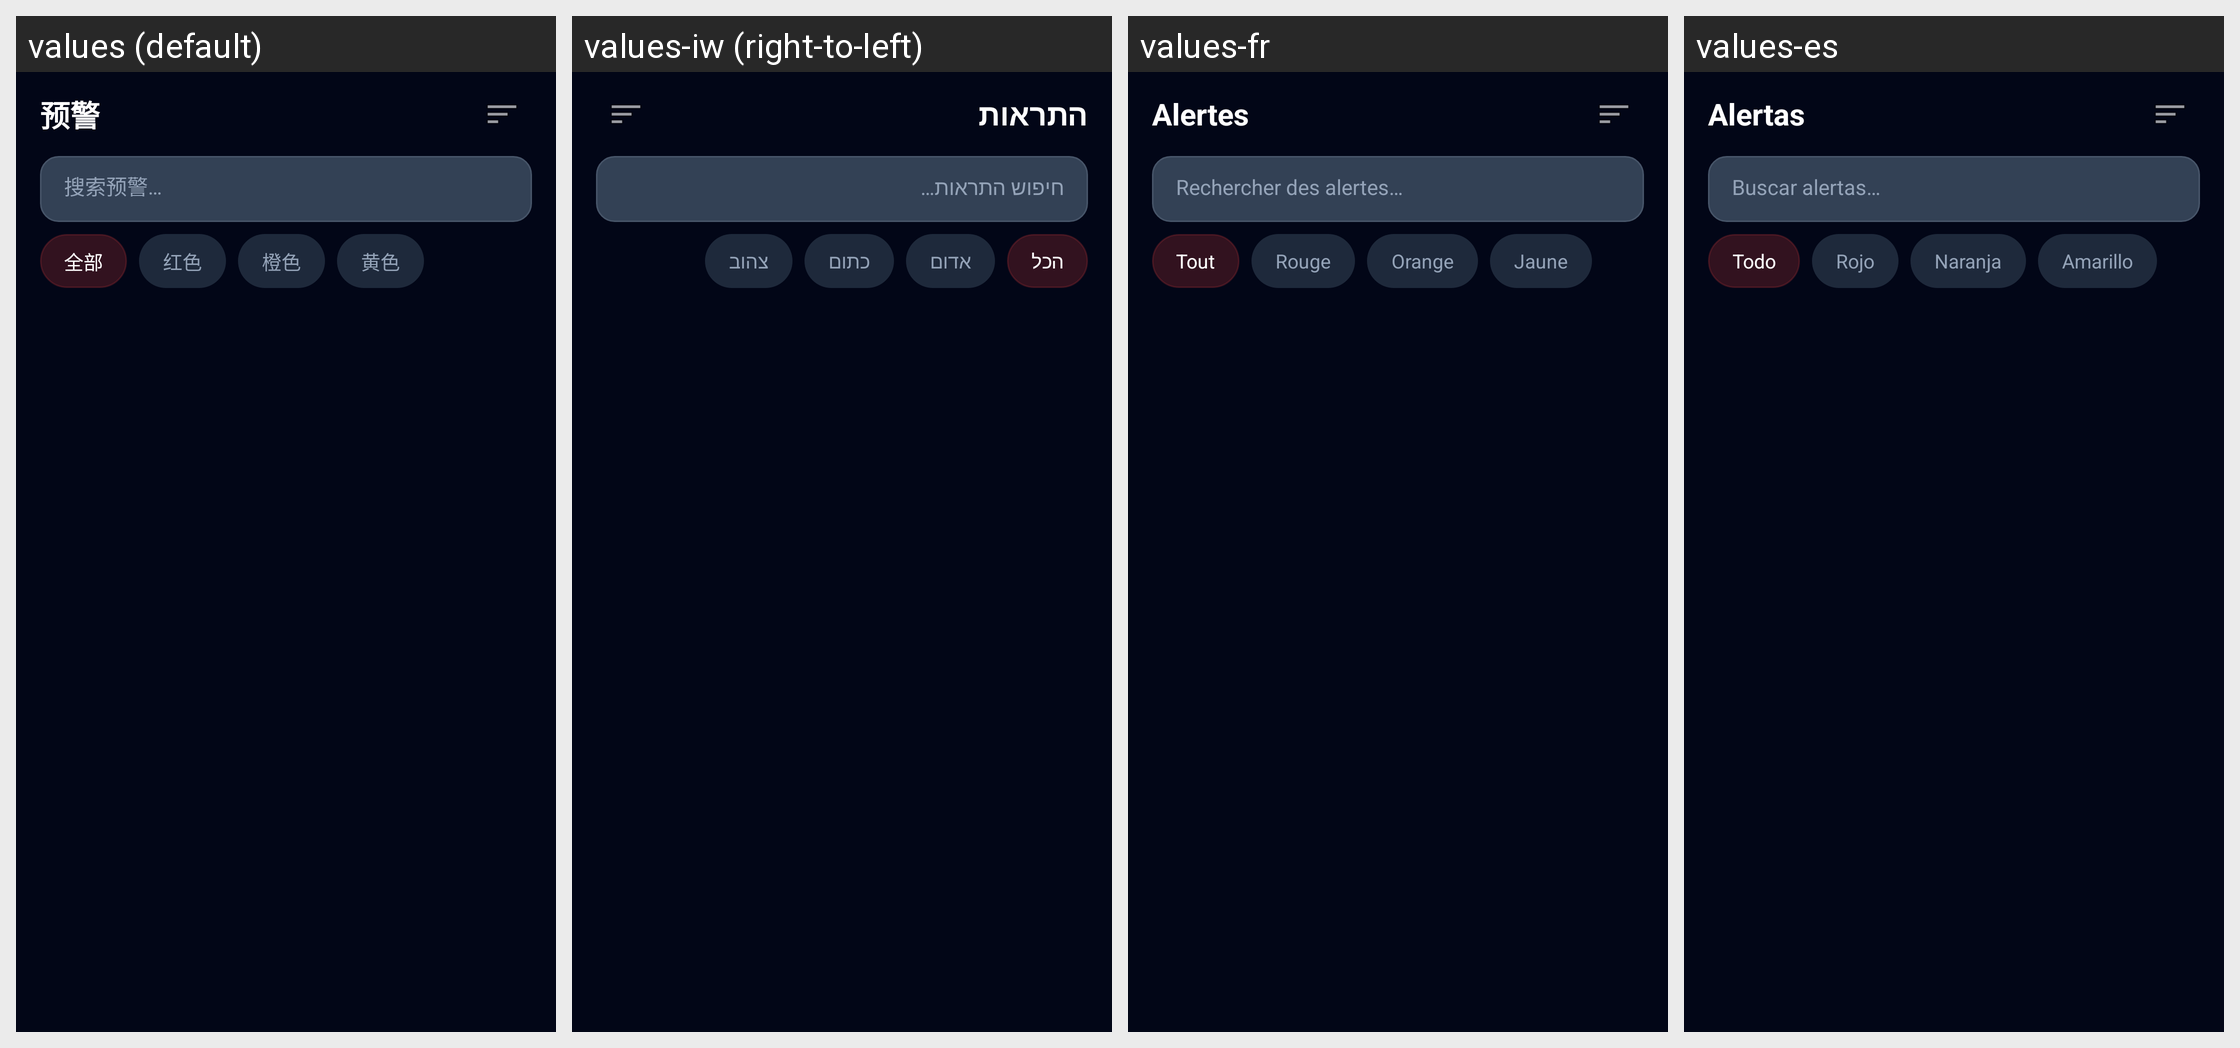

Locale-by-locale string values for the Android screen shown in this grid:
Android screen res/layout/fragment_alert_history.xml rendered under 4 locales, left to right: values (default), values-iw (right-to-left), values-fr, values-es. Device: Nexus 5 (rendered at 1080×1920; each locale shown at half size, 540×960, under a caption strip naming it); theme Theme.WarAlarm.
Other locales in the repository, not shown: values-ar, values-en, values-ru, values-tr, values-uk.
Strings drawn on this screen, with the default value and each locale's value (text and hints the layout hard-codes, and strings that could not be matched under every locale, appear in the picture but are not listed):

alerts
  values: 预警
  values-iw: התראות
  values-fr: Alertes
  values-es: Alertas

search_alerts
  values: 搜索预警…
  values-iw: חיפוש התראות…
  values-fr: Rechercher des alertes…
  values-es: Buscar alertas…

severity_all
  values: 全部
  values-iw: הכל
  values-fr: Tout
  values-es: Todo

severity_red
  values: 红色
  values-iw: אדום
  values-fr: Rouge
  values-es: Rojo

severity_orange
  values: 橙色
  values-iw: כתום
  values-fr: Orange
  values-es: Naranja

severity_yellow
  values: 黄色
  values-iw: צהוב
  values-fr: Jaune
  values-es: Amarillo
